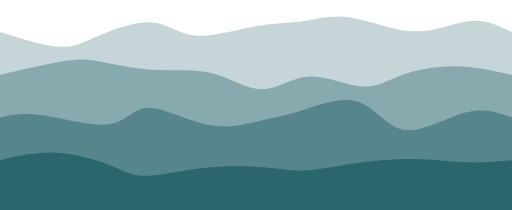
t = 0.00 s
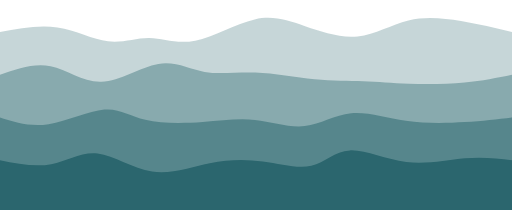
t = 0.75 s
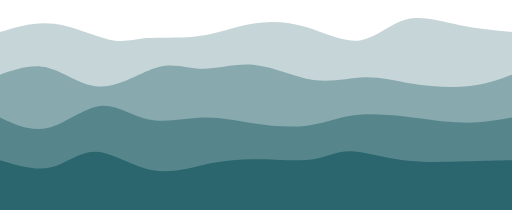
t = 1.25 s
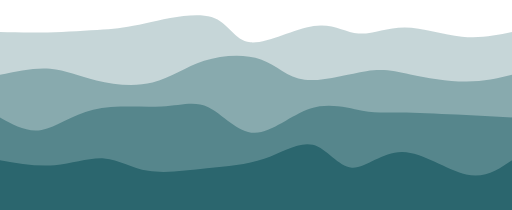
t = 2.00 s
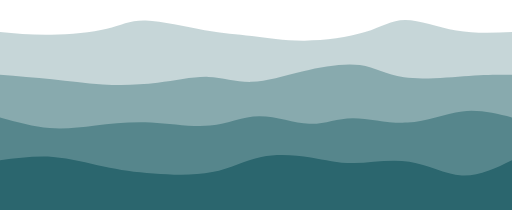
t = 2.75 s
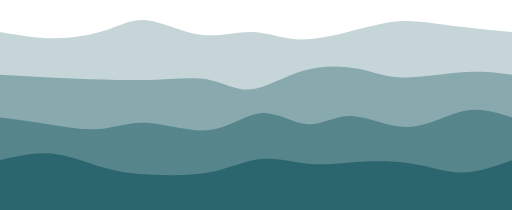
t = 3.25 s

The animated SVG that drew these frames (rendered in a browser with its animation timeline set to each time). Animation: 4 CSS @keyframes rules; one cycle of 4.00 s, repeats indefinitely.

<svg width="100%" height="100%" id="svg" preserveAspectRatio="none" viewBox="0 0 1440 590" xmlns="http://www.w3.org/2000/svg" class="transition duration-300 ease-in-out delay-150"><style>
    .path-0{
    animation:pathAnim-0 4s;
    animation-timing-function: linear;
    animation-iteration-count: infinite;
    }
    @keyframes pathAnim-0{
    0%{
    d: path("M 0,600 L 0,90 C 61.59578630151471,109.22067725818816 123.19157260302941,128.44135451637632 166,131 C 208.8084273969706,133.55864548362368 232.8294958893971,119.45525919268286 276,101 C 319.1705041106029,82.54474080731714 381.49044383938246,59.737608712892225 427,63 C 472.50955616061754,66.26239128710777 501.20872875307305,95.59430595574823 549,100 C 596.791271246927,104.40569404425177 663.6746411483253,83.88516746411484 718,74 C 772.3253588516747,64.11483253588516 814.0927066536256,64.86502418779241 854,59 C 893.9072933463744,53.13497581220758 931.9545322371725,40.65473578471544 985,49 C 1038.0454677628275,57.34526421528456 1106.0891643976845,86.51603267334583 1166,88 C 1225.9108356023155,89.48396732665417 1277.6888101720901,63.28113352190118 1322,59 C 1366.3111898279099,54.71886647809882 1403.155594913955,72.35943323904941 1440,90 L 1440,600 L 0,600 Z");
    }
    25%{
    d: path("M 0,600 L 0,90 C 52.719725607338276,69.73019376668694 105.43945121467655,49.46038753337386 160,59 C 214.56054878532345,68.53961246662614 270.96192074863205,107.88864363319149 313,121 C 355.03807925136795,134.1113563668085 382.7128657907954,120.98503793386026 418,121 C 453.2871342092046,121.01496206613974 496.18661608818627,134.17120463136746 549,119 C 601.8133839118137,103.82879536863253 664.5406698564594,60.33014354066985 716,48 C 767.4593301435406,35.66985645933015 807.6507044859763,54.508221205953106 857,78 C 906.3492955140237,101.4917787940469 964.8565121996353,129.63697163551774 1013,120 C 1061.1434878003647,110.36302836448226 1098.9232467154827,62.943892251975996 1143,47 C 1187.0767532845173,31.056107748024008 1237.4505009384336,46.58745935657829 1288,59 C 1338.5494990615664,71.4125406434217 1389.274749530783,80.70627032171086 1440,90 L 1440,600 L 0,600 Z");
    }
    50%{
    d: path("M 0,600 L 0,90 C 41.25473842819001,91.10650559094876 82.50947685638002,92.2130111818975 134,91 C 185.49052314361998,89.7869888181025 247.2168310026699,86.25446086335879 290,83 C 332.7831689973301,79.74553913664121 356.62319913294033,76.76914536466732 410,65 C 463.37680086705967,53.230854635332676 546.2903724655687,32.668957677971925 595,48 C 643.7096275344313,63.331042322028075 658.2153110047847,114.55502392344499 704,119 C 749.7846889952153,123.44497607655501 826.8483835152924,81.11094662824817 882,73 C 937.1516164847076,64.88905337175183 970.3911549340455,91.00118956356235 1008,94 C 1045.6088450659545,96.99881043643765 1087.586996748526,76.88429511750243 1138,77 C 1188.413003251474,77.11570488249757 1247.2608580718497,97.46162996642788 1299,103 C 1350.7391419281503,108.53837003357212 1395.3695709640751,99.26918501678605 1440,90 L 1440,600 L 0,600 Z");
    }
    75%{
    d: path("M 0,600 L 0,90 C 46.525417008115454,95.36362314626345 93.05083401623091,100.72724629252691 147,100 C 200.9491659837691,99.27275370747309 262.3220809431918,92.45463797615585 304,80 C 345.6779190568082,67.54536202384415 367.66084221100215,49.45420180284966 410,55 C 452.33915778899785,60.54579819715034 515.0345502127997,89.72855481244548 569,97 C 622.9654497872003,104.27144518755452 668.200956937799,89.63157894736842 710,95 C 751.799043062201,100.36842105263158 790.1616220360042,125.74512939808082 848,128 C 905.8383779639958,130.25487060191918 983.1525549181843,109.38790346030822 1033,89 C 1082.8474450818157,68.61209653969178 1105.228158291258,48.703256760686244 1141,49 C 1176.771841708742,49.296743239313756 1225.9348119167832,69.79906949694679 1278,80 C 1330.0651880832168,90.20093050305321 1385.0325940416083,90.1004652515266 1440,90 L 1440,600 L 0,600 Z");
    }
    100%{
    d: path("M 0,600 L 0,90 C 61.59578630151471,109.22067725818816 123.19157260302941,128.44135451637632 166,131 C 208.8084273969706,133.55864548362368 232.8294958893971,119.45525919268286 276,101 C 319.1705041106029,82.54474080731714 381.49044383938246,59.737608712892225 427,63 C 472.50955616061754,66.26239128710777 501.20872875307305,95.59430595574823 549,100 C 596.791271246927,104.40569404425177 663.6746411483253,83.88516746411484 718,74 C 772.3253588516747,64.11483253588516 814.0927066536256,64.86502418779241 854,59 C 893.9072933463744,53.13497581220758 931.9545322371725,40.65473578471544 985,49 C 1038.0454677628275,57.34526421528456 1106.0891643976845,86.51603267334583 1166,88 C 1225.9108356023155,89.48396732665417 1277.6888101720901,63.28113352190118 1322,59 C 1366.3111898279099,54.71886647809882 1403.155594913955,72.35943323904941 1440,90 L 1440,600 L 0,600 Z");
    }
    }</style><path d="M 0,600 L 0,90 C 61.59578630151471,109.22067725818816 123.19157260302941,128.44135451637632 166,131 C 208.8084273969706,133.55864548362368 232.8294958893971,119.45525919268286 276,101 C 319.1705041106029,82.54474080731714 381.49044383938246,59.737608712892225 427,63 C 472.50955616061754,66.26239128710777 501.20872875307305,95.59430595574823 549,100 C 596.791271246927,104.40569404425177 663.6746411483253,83.88516746411484 718,74 C 772.3253588516747,64.11483253588516 814.0927066536256,64.86502418779241 854,59 C 893.9072933463744,53.13497581220758 931.9545322371725,40.65473578471544 985,49 C 1038.0454677628275,57.34526421528456 1106.0891643976845,86.51603267334583 1166,88 C 1225.9108356023155,89.48396732665417 1277.6888101720901,63.28113352190118 1322,59 C 1366.3111898279099,54.71886647809882 1403.155594913955,72.35943323904941 1440,90 L 1440,600 L 0,600 Z" stroke="none" stroke-width="0" fill="#2b666e" fill-opacity="0.265" class="transition-all duration-300 ease-in-out delay-150 path-0"></path><style>
    .path-1{
    animation:pathAnim-1 4s;
    animation-timing-function: linear;
    animation-iteration-count: infinite;
    }
    @keyframes pathAnim-1{
    0%{
    d: path("M 0,600 L 0,210 C 61.1816595733432,195.93642443627903 122.3633191466864,181.87284887255808 164,174 C 205.6366808533136,166.12715112744192 227.72838298659764,164.4450289460467 268,171 C 308.27161701340236,177.5549710539533 366.7231489069232,192.34703534325516 425,196 C 483.2768510930768,199.65296465674484 541.3790213857094,192.16682968093264 594,205 C 646.6209786142906,217.83317031906736 693.7607655502393,250.98564593301433 737,251 C 780.2392344497607,251.01435406698567 819.5779164133337,217.89058658700995 868,215 C 916.4220835866663,212.10941341299005 973.9275687964259,239.4520077189458 1017,243 C 1060.072431203574,246.5479922810542 1088.7118084009624,226.3013825372069 1130,211 C 1171.2881915990376,195.6986174627931 1225.2251975997249,185.3424621322266 1279,186 C 1332.7748024002751,186.6575378677734 1386.3874012001374,198.3287689338867 1440,210 L 1440,600 L 0,600 Z");
    }
    25%{
    d: path("M 0,600 L 0,210 C 43.54944619207485,192.31898807792965 87.0988923841497,174.63797615585926 135,190 C 182.9011076158503,205.36202384414074 235.15387665547598,253.76708345449256 291,249 C 346.846123344524,244.23291654550744 406.28560099394645,186.2936900261704 452,174 C 497.71439900605355,161.7063099738296 529.7037193687382,195.05815644082583 569,201 C 608.2962806312618,206.94184355917417 654.8995215311006,185.4736842105263 712,188 C 769.1004784688994,190.5263157894737 836.6981945068596,217.04710671706894 890,225 C 943.3018054931404,232.95289328293106 982.3077004414604,222.337888921198 1023,223 C 1063.6922995585396,223.662111078802 1106.071003727299,235.60133759813903 1157,243 C 1207.928996272701,250.39866240186097 1267.4082846493432,253.256760686246 1316,247 C 1364.5917153506568,240.743239313754 1402.2958576753285,225.371619656877 1440,210 L 1440,600 L 0,600 Z");
    }
    50%{
    d: path("M 0,600 L 0,210 C 48.78686986174628,199.70994475138122 97.57373972349257,189.41988950276246 141,193 C 184.42626027650743,196.58011049723754 222.49191096777605,214.03038674033147 271,226 C 319.50808903222395,237.96961325966853 378.45861640540335,244.45856353591162 429,232 C 479.54138359459665,219.54143646408838 521.6736234106108,188.1353591160221 574,171 C 626.3263765893892,153.8646408839779 688.8468899521531,151 734,167 C 779.1531100478469,183 806.9388167807766,217.8646408839779 857,224 C 907.0611832192234,230.1353591160221 979.3978429247404,207.54143646408843 1030,200 C 1080.6021570752596,192.45856353591157 1109.4698115202623,199.9696132596685 1154,209 C 1198.5301884797377,218.0303867403315 1258.722910994211,228.58011049723757 1309,229 C 1359.277089005789,229.41988950276243 1399.6385445028945,219.70994475138122 1440,210 L 1440,600 L 0,600 Z");
    }
    75%{
    d: path("M 0,600 L 0,210 C 49.56998598958471,218.66219038303947 99.13997197916942,227.32438076607895 148,233 C 196.86002802083058,238.67561923392105 245.010098072907,241.36466731872372 295,241 C 344.989901927093,240.63533268127628 396.81963572920245,237.21694995902618 448,233 C 499.18036427079755,228.78305004097382 549.7113590102831,223.7675328451717 589,231 C 628.2886409897169,238.2324671548283 656.3349282296651,257.7129186602871 698,251 C 739.6650717703349,244.2870813397129 794.9489280710565,211.38079251367998 851,192 C 907.0510719289435,172.61920748632002 963.8693594861088,166.76391128499301 1006,177 C 1048.1306405138912,187.23608871500699 1075.5736339845091,213.56356234634802 1130,220 C 1184.4263660154909,226.43643765365198 1265.8361045758545,212.98183932961484 1322,208 C 1378.1638954241455,203.01816067038516 1409.0819477120726,206.50908033519258 1440,210 L 1440,600 L 0,600 Z");
    }
    100%{
    d: path("M 0,600 L 0,210 C 61.1816595733432,195.93642443627903 122.3633191466864,181.87284887255808 164,174 C 205.6366808533136,166.12715112744192 227.72838298659764,164.4450289460467 268,171 C 308.27161701340236,177.5549710539533 366.7231489069232,192.34703534325516 425,196 C 483.2768510930768,199.65296465674484 541.3790213857094,192.16682968093264 594,205 C 646.6209786142906,217.83317031906736 693.7607655502393,250.98564593301433 737,251 C 780.2392344497607,251.01435406698567 819.5779164133337,217.89058658700995 868,215 C 916.4220835866663,212.10941341299005 973.9275687964259,239.4520077189458 1017,243 C 1060.072431203574,246.5479922810542 1088.7118084009624,226.3013825372069 1130,211 C 1171.2881915990376,195.6986174627931 1225.2251975997249,185.3424621322266 1279,186 C 1332.7748024002751,186.6575378677734 1386.3874012001374,198.3287689338867 1440,210 L 1440,600 L 0,600 Z");
    }
    }</style><path d="M 0,600 L 0,210 C 61.1816595733432,195.93642443627903 122.3633191466864,181.87284887255808 164,174 C 205.6366808533136,166.12715112744192 227.72838298659764,164.4450289460467 268,171 C 308.27161701340236,177.5549710539533 366.7231489069232,192.34703534325516 425,196 C 483.2768510930768,199.65296465674484 541.3790213857094,192.16682968093264 594,205 C 646.6209786142906,217.83317031906736 693.7607655502393,250.98564593301433 737,251 C 780.2392344497607,251.01435406698567 819.5779164133337,217.89058658700995 868,215 C 916.4220835866663,212.10941341299005 973.9275687964259,239.4520077189458 1017,243 C 1060.072431203574,246.5479922810542 1088.7118084009624,226.3013825372069 1130,211 C 1171.2881915990376,195.6986174627931 1225.2251975997249,185.3424621322266 1279,186 C 1332.7748024002751,186.6575378677734 1386.3874012001374,198.3287689338867 1440,210 L 1440,600 L 0,600 Z" stroke="none" stroke-width="0" fill="#2b666e" fill-opacity="0.4" class="transition-all duration-300 ease-in-out delay-150 path-1"></path><style>
    .path-2{
    animation:pathAnim-2 4s;
    animation-timing-function: linear;
    animation-iteration-count: infinite;
    }
    @keyframes pathAnim-2{
    0%{
    d: path("M 0,600 L 0,330 C 32.36510349202992,322.82436754870605 64.73020698405983,315.64873509741204 121,324 C 177.26979301594017,332.35126490258796 257.44427555579057,356.22942715905793 307,349 C 356.55572444420943,341.77057284094207 375.492690792778,303.4335562663565 418,303 C 460.507309207222,302.5664437336435 526.5849612730974,340.0363477755161 587,351 C 647.4150387269026,361.9636522244839 702.1674641148326,346.421052631579 742,337 C 781.8325358851674,327.578947368421 806.7451822675725,324.27944169816806 851,310 C 895.2548177324275,295.72055830183194 958.8518068148774,270.46118057574876 1007,286 C 1055.1481931851226,301.53881942425124 1087.8475904729178,357.87583599883686 1138,365 C 1188.1524095270822,372.12416400116314 1255.757831293452,330.03547542890374 1309,316 C 1362.242168706548,301.96452457109626 1401.121084353274,315.98226228554813 1440,330 L 1440,600 L 0,600 Z");
    }
    25%{
    d: path("M 0,600 L 0,330 C 45.876523302228435,350.21860213064053 91.75304660445687,370.437204261281 142,357 C 192.24695339554313,343.562795738719 246.86433688440087,296.4697850855164 289,294 C 331.13566311559913,291.5302149144836 360.7896058579397,333.68365539665336 406,348 C 451.2103941420603,362.31634460334664 511.9772396838405,348.79559332787017 564,340 C 616.0227603161595,331.20440667212983 659.3014354066986,327.13397129186603 709,337 C 758.6985645933014,346.86602870813397 814.8170186893652,370.6685215046657 859,369 C 903.1829813106348,367.3314784953343 935.4304898358403,340.19194268947103 981,329 C 1026.5695101641597,317.80805731052897 1085.4610219672738,322.5637077374501 1143,331 C 1200.5389780327262,339.4362922625499 1256.7254222950646,351.55322636072856 1306,352 C 1355.2745777049354,352.44677363927144 1397.6372888524677,341.2233868196357 1440,330 L 1440,600 L 0,600 Z");
    }
    50%{
    d: path("M 0,600 L 0,330 C 37.99323270506754,351.155885696159 75.98646541013508,372.311771392318 117,365 C 158.01353458986492,357.688228607682 202.04737106452723,321.90880012688683 262,308 C 321.9526289354728,294.09119987311317 397.82405033175604,302.05302810013484 454,299 C 510.17594966824396,295.94697189986516 546.6564276084486,281.87908747257393 586,301 C 625.3435723915514,320.12091252742607 667.5502392344497,372.4306220095694 716,373 C 764.4497607655503,373.5693779904306 819.1426154537525,322.39842448914857 873,305 C 926.8573845462475,287.60157551085143 979.8792989505407,303.9756800338365 1019,311 C 1058.1207010494593,318.0243199661635 1083.3401887440853,315.6988553755055 1126,316 C 1168.6598112559147,316.3011446244945 1228.7599460731185,319.22889846414125 1284,322 C 1339.2400539268815,324.77110153585875 1389.6200269634408,327.3855507679294 1440,330 L 1440,600 L 0,600 Z");
    }
    75%{
    d: path("M 0,600 L 0,330 C 51.25982711676227,340.31968859869414 102.51965423352453,350.6393771973882 147,358 C 191.48034576647547,365.3606228026118 229.18121018266413,369.7621798091411 271,367 C 312.81878981733587,364.2378201908589 358.755505035819,354.3119035660472 415,359 C 471.244494964181,363.6880964339528 537.7967696740596,382.99020592667 592,370 C 646.2032303259404,357.00979407333 688.0574162679426,311.7272727272727 734,311 C 779.9425837320574,310.2727272727273 829.9735652541701,354.1007031642391 869,362 C 908.0264347458299,369.8992968357609 936.048322715377,341.869914615771 983,339 C 1029.951677284623,336.130085384229 1095.8331438843218,358.419638372677 1153,354 C 1210.1668561156782,349.580361627323 1258.6191017473366,318.45153189352084 1305,310 C 1351.3808982526634,301.54846810647916 1395.6904491263317,315.7742340532396 1440,330 L 1440,600 L 0,600 Z");
    }
    100%{
    d: path("M 0,600 L 0,330 C 32.36510349202992,322.82436754870605 64.73020698405983,315.64873509741204 121,324 C 177.26979301594017,332.35126490258796 257.44427555579057,356.22942715905793 307,349 C 356.55572444420943,341.77057284094207 375.492690792778,303.4335562663565 418,303 C 460.507309207222,302.5664437336435 526.5849612730974,340.0363477755161 587,351 C 647.4150387269026,361.9636522244839 702.1674641148326,346.421052631579 742,337 C 781.8325358851674,327.578947368421 806.7451822675725,324.27944169816806 851,310 C 895.2548177324275,295.72055830183194 958.8518068148774,270.46118057574876 1007,286 C 1055.1481931851226,301.53881942425124 1087.8475904729178,357.87583599883686 1138,365 C 1188.1524095270822,372.12416400116314 1255.757831293452,330.03547542890374 1309,316 C 1362.242168706548,301.96452457109626 1401.121084353274,315.98226228554813 1440,330 L 1440,600 L 0,600 Z");
    }
    }</style><path d="M 0,600 L 0,330 C 32.36510349202992,322.82436754870605 64.73020698405983,315.64873509741204 121,324 C 177.26979301594017,332.35126490258796 257.44427555579057,356.22942715905793 307,349 C 356.55572444420943,341.77057284094207 375.492690792778,303.4335562663565 418,303 C 460.507309207222,302.5664437336435 526.5849612730974,340.0363477755161 587,351 C 647.4150387269026,361.9636522244839 702.1674641148326,346.421052631579 742,337 C 781.8325358851674,327.578947368421 806.7451822675725,324.27944169816806 851,310 C 895.2548177324275,295.72055830183194 958.8518068148774,270.46118057574876 1007,286 C 1055.1481931851226,301.53881942425124 1087.8475904729178,357.87583599883686 1138,365 C 1188.1524095270822,372.12416400116314 1255.757831293452,330.03547542890374 1309,316 C 1362.242168706548,301.96452457109626 1401.121084353274,315.98226228554813 1440,330 L 1440,600 L 0,600 Z" stroke="none" stroke-width="0" fill="#2b666e" fill-opacity="0.53" class="transition-all duration-300 ease-in-out delay-150 path-2"></path><style>
    .path-3{
    animation:pathAnim-3 4s;
    animation-timing-function: linear;
    animation-iteration-count: infinite;
    }
    @keyframes pathAnim-3{
    0%{
    d: path("M 0,600 L 0,450 C 50.641716672394196,438.237952364588 101.28343334478839,426.475904729176 156,429 C 210.7165666552116,431.524095270824 269.5079832932406,448.33433344788386 309,464 C 348.4920167067594,479.66566655211614 368.6846334822491,494.18676147928846 409,494 C 449.3153665177509,493.81323852071154 509.753482777763,478.91862063496256 571,472 C 632.246517222237,465.08137936503744 694.3014354066985,466.1387559808612 741,470 C 787.6985645933015,473.8612440191388 819.0407755954427,480.5263554415924 856,479 C 892.9592244045573,477.4736445584076 935.535462211531,467.755822252769 990,460 C 1044.464537788469,452.244177747231 1110.817375558434,446.4503555473314 1166,447 C 1221.182624441566,447.5496444526686 1265.195035554733,454.44275555790534 1309,456 C 1352.804964445267,457.55724444209466 1396.4024822226334,453.7786222210473 1440,450 L 1440,600 L 0,600 Z");
    }
    25%{
    d: path("M 0,600 L 0,450 C 49.352057944962866,467.1115149752835 98.70411588992573,484.22302995056697 140,472 C 181.29588411007427,459.77697004943303 214.53559438525997,418.2193951730154 263,420 C 311.46440561474003,421.7806048269846 375.1535065690344,466.8993893573714 434,478 C 492.8464934309656,489.1006106426286 546.8503793386027,466.1830473974993 596,454 C 645.1496206613973,441.8169526025007 689.444976076555,440.3684210526315 739,448 C 788.555023923445,455.6315789473685 843.3697163551773,472.3432683919744 882,461 C 920.6302836448227,449.6567316080256 943.0761585027359,410.25850537947076 982,410 C 1020.9238414972641,409.74149462052924 1076.3256496338788,448.62271009014245 1135,458 C 1193.6743503661212,467.37728990985755 1255.6212429617487,447.25065425995933 1307,441 C 1358.3787570382513,434.74934574004067 1399.1893785191255,442.37467287002033 1440,450 L 1440,600 L 0,600 Z");
    }
    50%{
    d: path("M 0,600 L 0,450 C 52.05140236326629,459.1643844669434 104.10280472653258,468.3287689338867 154,464 C 203.89719527346742,459.6712310661133 251.640183457136,441.84930873139655 293,445 C 334.359816542864,448.15069126860345 369.33646144492326,472.2739961405272 417,480 C 464.66353855507674,487.7260038594728 525.0139707631712,479.05470670649504 582,473 C 638.9860292368288,466.94529329350496 692.6076555023924,463.5071770334928 743,446 C 793.3923444976076,428.4928229665072 840.5554072272596,396.9165851595337 880,407 C 919.4445927727404,417.0834148404663 951.1707155885695,468.8264823283723 990,471 C 1028.8292844114305,473.1735176716277 1074.761730418462,425.7774855269767 1132,427 C 1189.238269581538,428.2225144730233 1257.7823627375822,478.063575563721 1311,490 C 1364.2176372624178,501.936424436279 1402.108818631209,475.9682122181395 1440,450 L 1440,600 L 0,600 Z");
    }
    75%{
    d: path("M 0,600 L 0,450 C 49.66225646990405,438.4247534959951 99.3245129398081,426.84950699199027 148,433 C 196.6754870601919,439.15049300800973 244.3642047106717,463.0267255280341 291,475 C 337.6357952893283,486.9732744719659 383.2186682175052,487.04359089587354 437,490 C 490.7813317824948,492.95640910412646 552.7611224193079,498.7989108884718 602,487 C 651.2388775806921,475.2010891115282 687.7368421052631,445.7607655502393 732,439 C 776.2631578947369,432.2392344497607 828.2915091596395,448.15802691057127 872,454 C 915.7084908403605,459.84197308942873 951.0971212561792,455.60712680747577 999,454 C 1046.9028787438208,452.39287319252423 1107.3200058156442,453.41346585952573 1158,464 C 1208.6799941843558,474.58653414047427 1249.6228554812444,494.7390097544212 1295,494 C 1340.3771445187556,493.2609902455788 1390.188572259378,471.6304951227894 1440,450 L 1440,600 L 0,600 Z");
    }
    100%{
    d: path("M 0,600 L 0,450 C 50.641716672394196,438.237952364588 101.28343334478839,426.475904729176 156,429 C 210.7165666552116,431.524095270824 269.5079832932406,448.33433344788386 309,464 C 348.4920167067594,479.66566655211614 368.6846334822491,494.18676147928846 409,494 C 449.3153665177509,493.81323852071154 509.753482777763,478.91862063496256 571,472 C 632.246517222237,465.08137936503744 694.3014354066985,466.1387559808612 741,470 C 787.6985645933015,473.8612440191388 819.0407755954427,480.5263554415924 856,479 C 892.9592244045573,477.4736445584076 935.535462211531,467.755822252769 990,460 C 1044.464537788469,452.244177747231 1110.817375558434,446.4503555473314 1166,447 C 1221.182624441566,447.5496444526686 1265.195035554733,454.44275555790534 1309,456 C 1352.804964445267,457.55724444209466 1396.4024822226334,453.7786222210473 1440,450 L 1440,600 L 0,600 Z");
    }
    }</style><path d="M 0,600 L 0,450 C 50.641716672394196,438.237952364588 101.28343334478839,426.475904729176 156,429 C 210.7165666552116,431.524095270824 269.5079832932406,448.33433344788386 309,464 C 348.4920167067594,479.66566655211614 368.6846334822491,494.18676147928846 409,494 C 449.3153665177509,493.81323852071154 509.753482777763,478.91862063496256 571,472 C 632.246517222237,465.08137936503744 694.3014354066985,466.1387559808612 741,470 C 787.6985645933015,473.8612440191388 819.0407755954427,480.5263554415924 856,479 C 892.9592244045573,477.4736445584076 935.535462211531,467.755822252769 990,460 C 1044.464537788469,452.244177747231 1110.817375558434,446.4503555473314 1166,447 C 1221.182624441566,447.5496444526686 1265.195035554733,454.44275555790534 1309,456 C 1352.804964445267,457.55724444209466 1396.4024822226334,453.7786222210473 1440,450 L 1440,600 L 0,600 Z" stroke="none" stroke-width="0" fill="#2b666e" fill-opacity="1" class="transition-all duration-300 ease-in-out delay-150 path-3"></path></svg>
